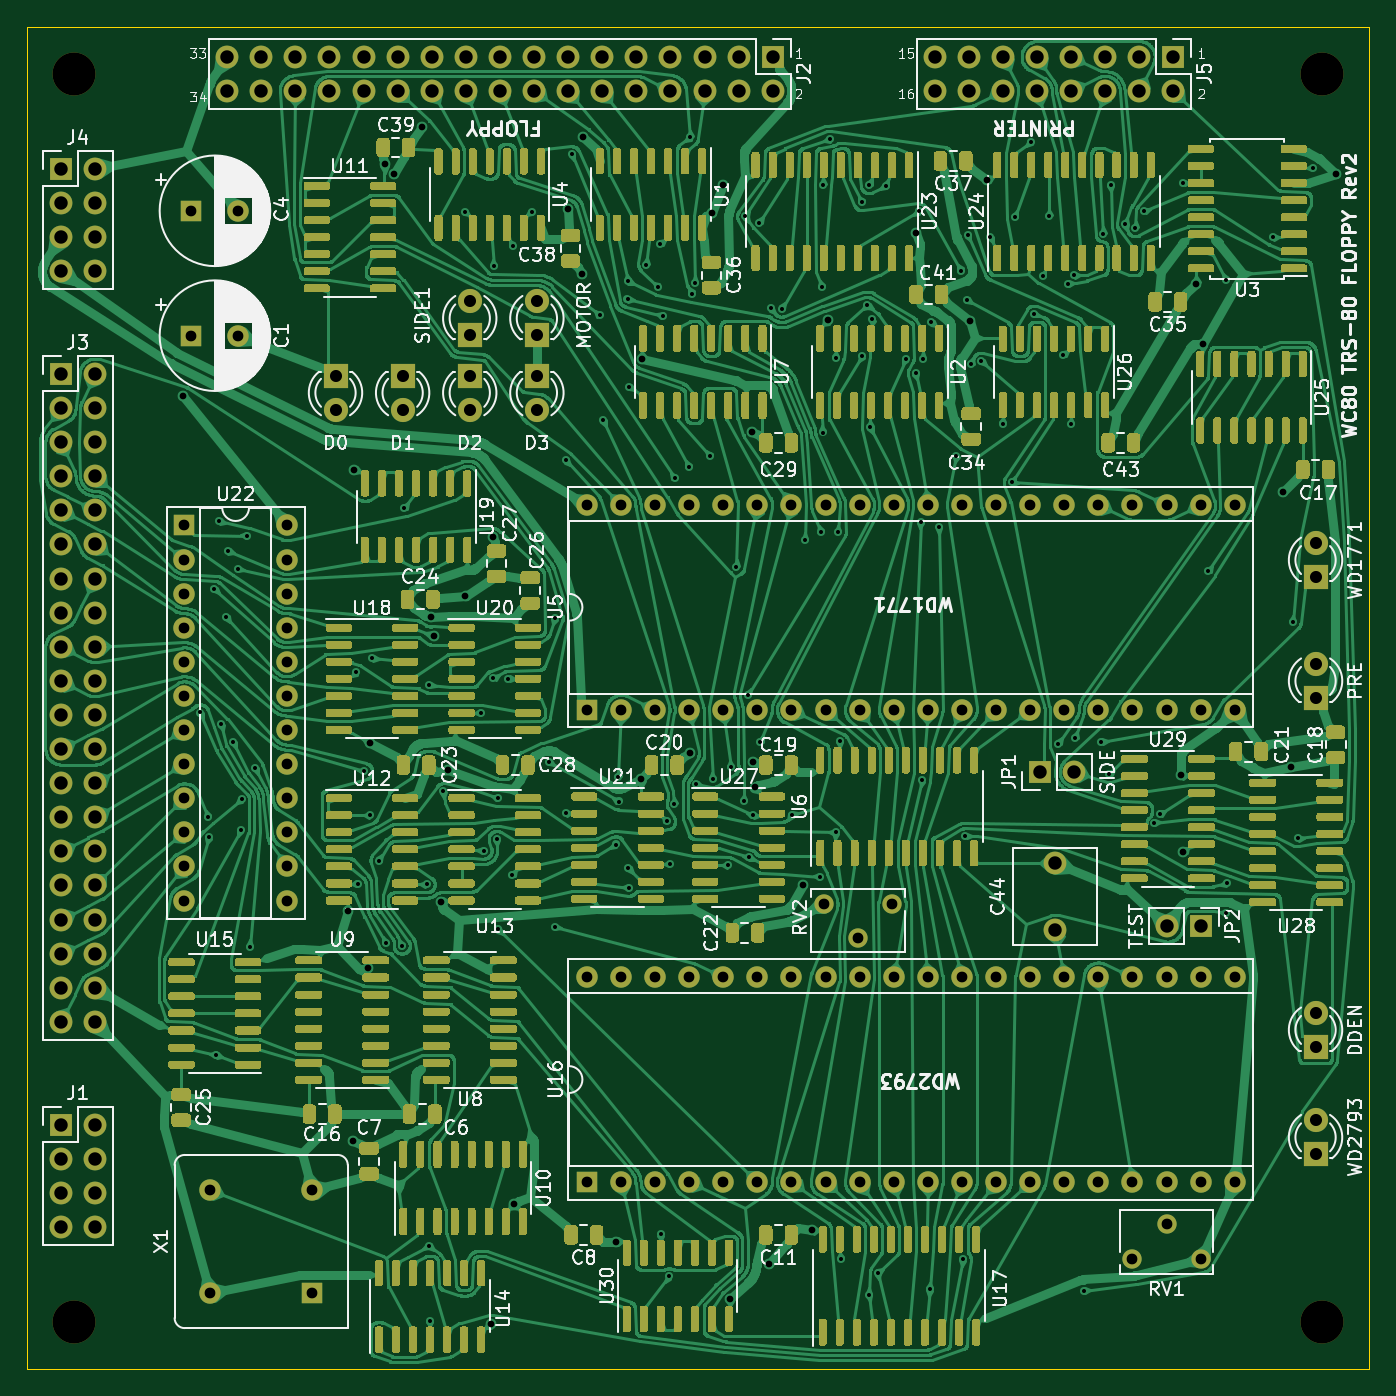
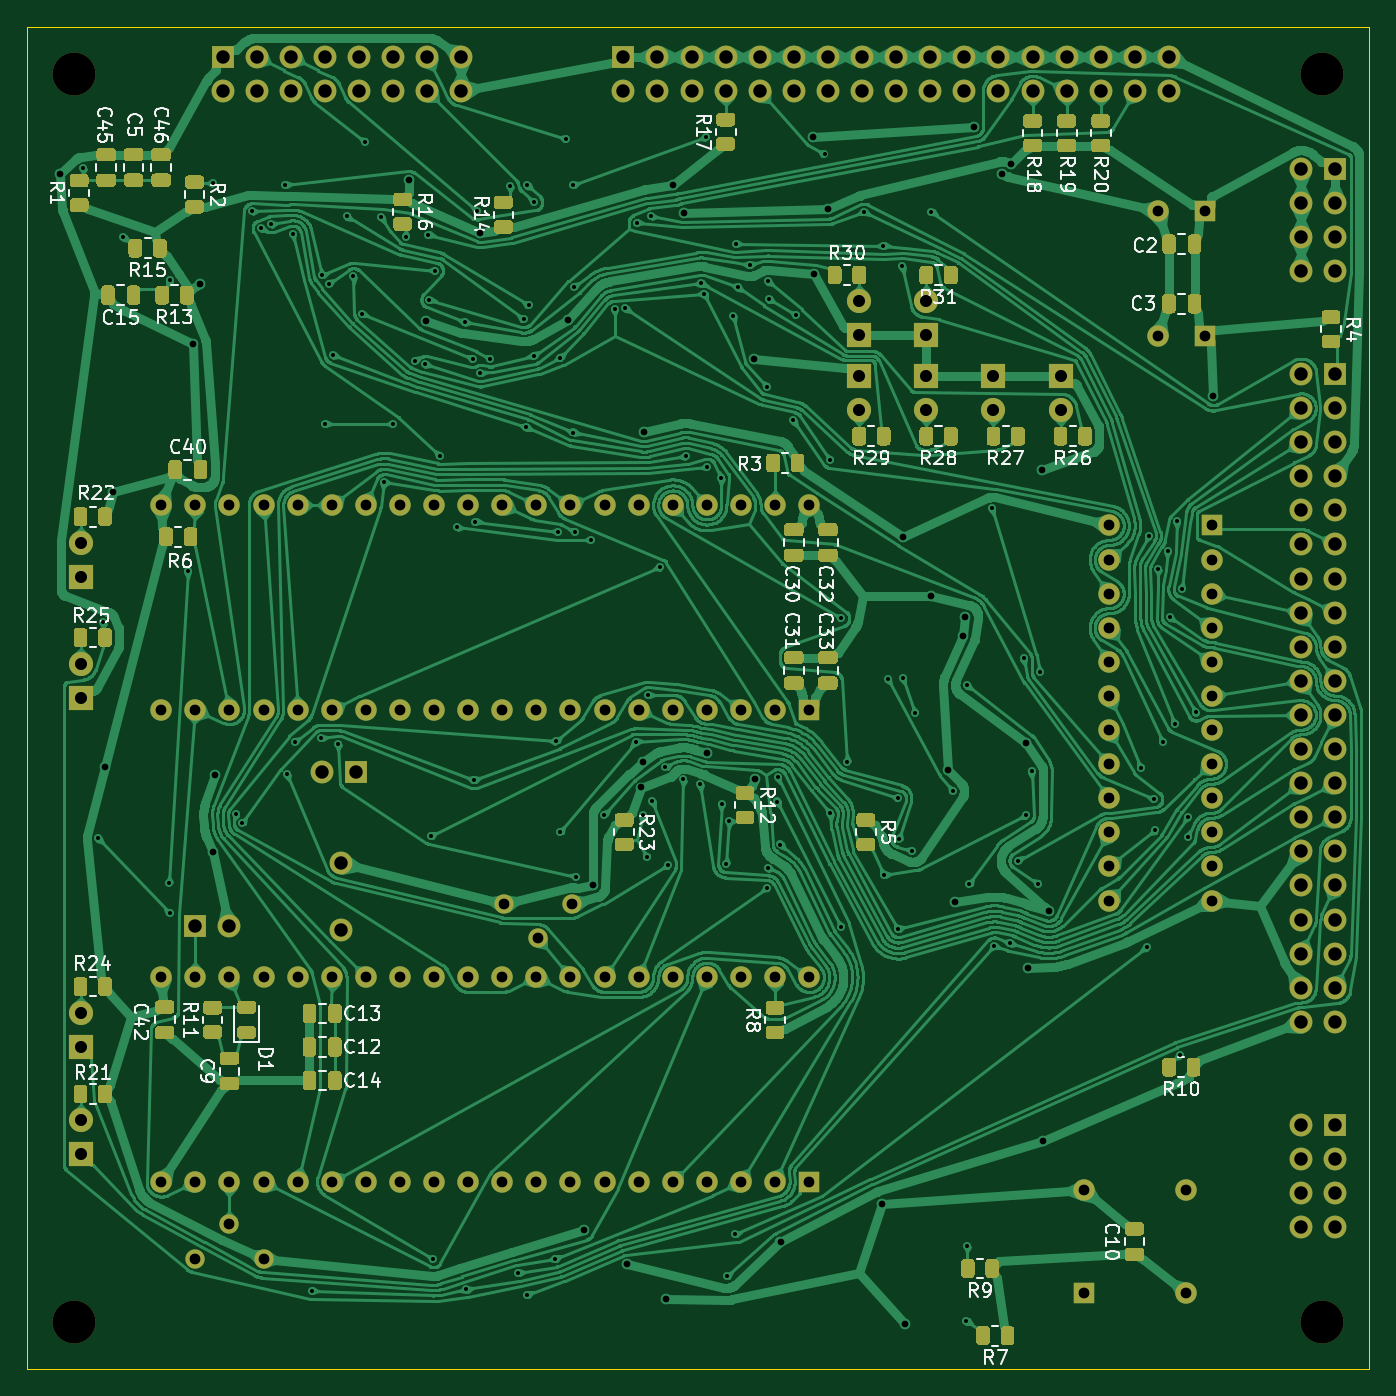
Circuit board: 9 layer files. Board 100.0 x 100.0 mm.
- bottom_copper: main-B_Cu.gbr (708530 bytes)
- bottom_mask: main-B_Mask.gbr (43955 bytes)
- bottom_silk: main-B_SilkS.gbr (50828 bytes)
- outline: main-Edge_Cuts.gbr (711 bytes)
- top_copper: main-F_Cu.gbr (1343503 bytes)
- top_mask: main-F_Mask.gbr (176379 bytes)
- top_silk: main-F_SilkS.gbr (122005 bytes)
- drill: main-NPTH.drl (365 bytes)
- drill: main-PTH.drl (7483 bytes)

=== bottom_copper: main-B_Cu.gbr (708530 bytes, source omitted) ===
=== bottom_mask: main-B_Mask.gbr (43955 bytes, source omitted) ===
=== bottom_silk: main-B_SilkS.gbr (50828 bytes, source omitted) ===
=== outline: main-Edge_Cuts.gbr ===
%TF.GenerationSoftware,KiCad,Pcbnew,(5.1.9)-1*%
%TF.CreationDate,2021-11-05T22:54:21-04:00*%
%TF.ProjectId,main,6d61696e-2e6b-4696-9361-645f70636258,rev?*%
%TF.SameCoordinates,Original*%
%TF.FileFunction,Profile,NP*%
%FSLAX46Y46*%
G04 Gerber Fmt 4.6, Leading zero omitted, Abs format (unit mm)*
G04 Created by KiCad (PCBNEW (5.1.9)-1) date 2021-11-05 22:54:21*
%MOMM*%
%LPD*%
G01*
G04 APERTURE LIST*
%TA.AperFunction,Profile*%
%ADD10C,0.050000*%
%TD*%
G04 APERTURE END LIST*
D10*
X20000000Y-120000000D02*
X20000000Y-20000000D01*
X120000000Y-120000000D02*
X20000000Y-120000000D01*
X120000000Y-20000000D02*
X120000000Y-120000000D01*
X20000000Y-20000000D02*
X120000000Y-20000000D01*
M02*

=== top_copper: main-F_Cu.gbr (1343503 bytes, source omitted) ===
=== top_mask: main-F_Mask.gbr (176379 bytes, source omitted) ===
=== top_silk: main-F_SilkS.gbr (122005 bytes, source omitted) ===
=== drill: main-NPTH.drl ===
M48
; DRILL file {KiCad (5.1.9)-1} date 11/05/21 22:54:15
; FORMAT={-:-/ absolute / inch / decimal}
; #@! TF.CreationDate,2021-11-05T22:54:15-04:00
; #@! TF.GenerationSoftware,Kicad,Pcbnew,(5.1.9)-1
; #@! TF.FileFunction,NonPlated,1,2,NPTH
FMAT,2
INCH
T1C0.1260
%
G90
G05
T1
X0.9252Y-0.9252
X0.9252Y-4.5866
X4.5866Y-0.9252
X4.5866Y-4.5866
T0
M30

=== drill: main-PTH.drl (7483 bytes, source omitted) ===
